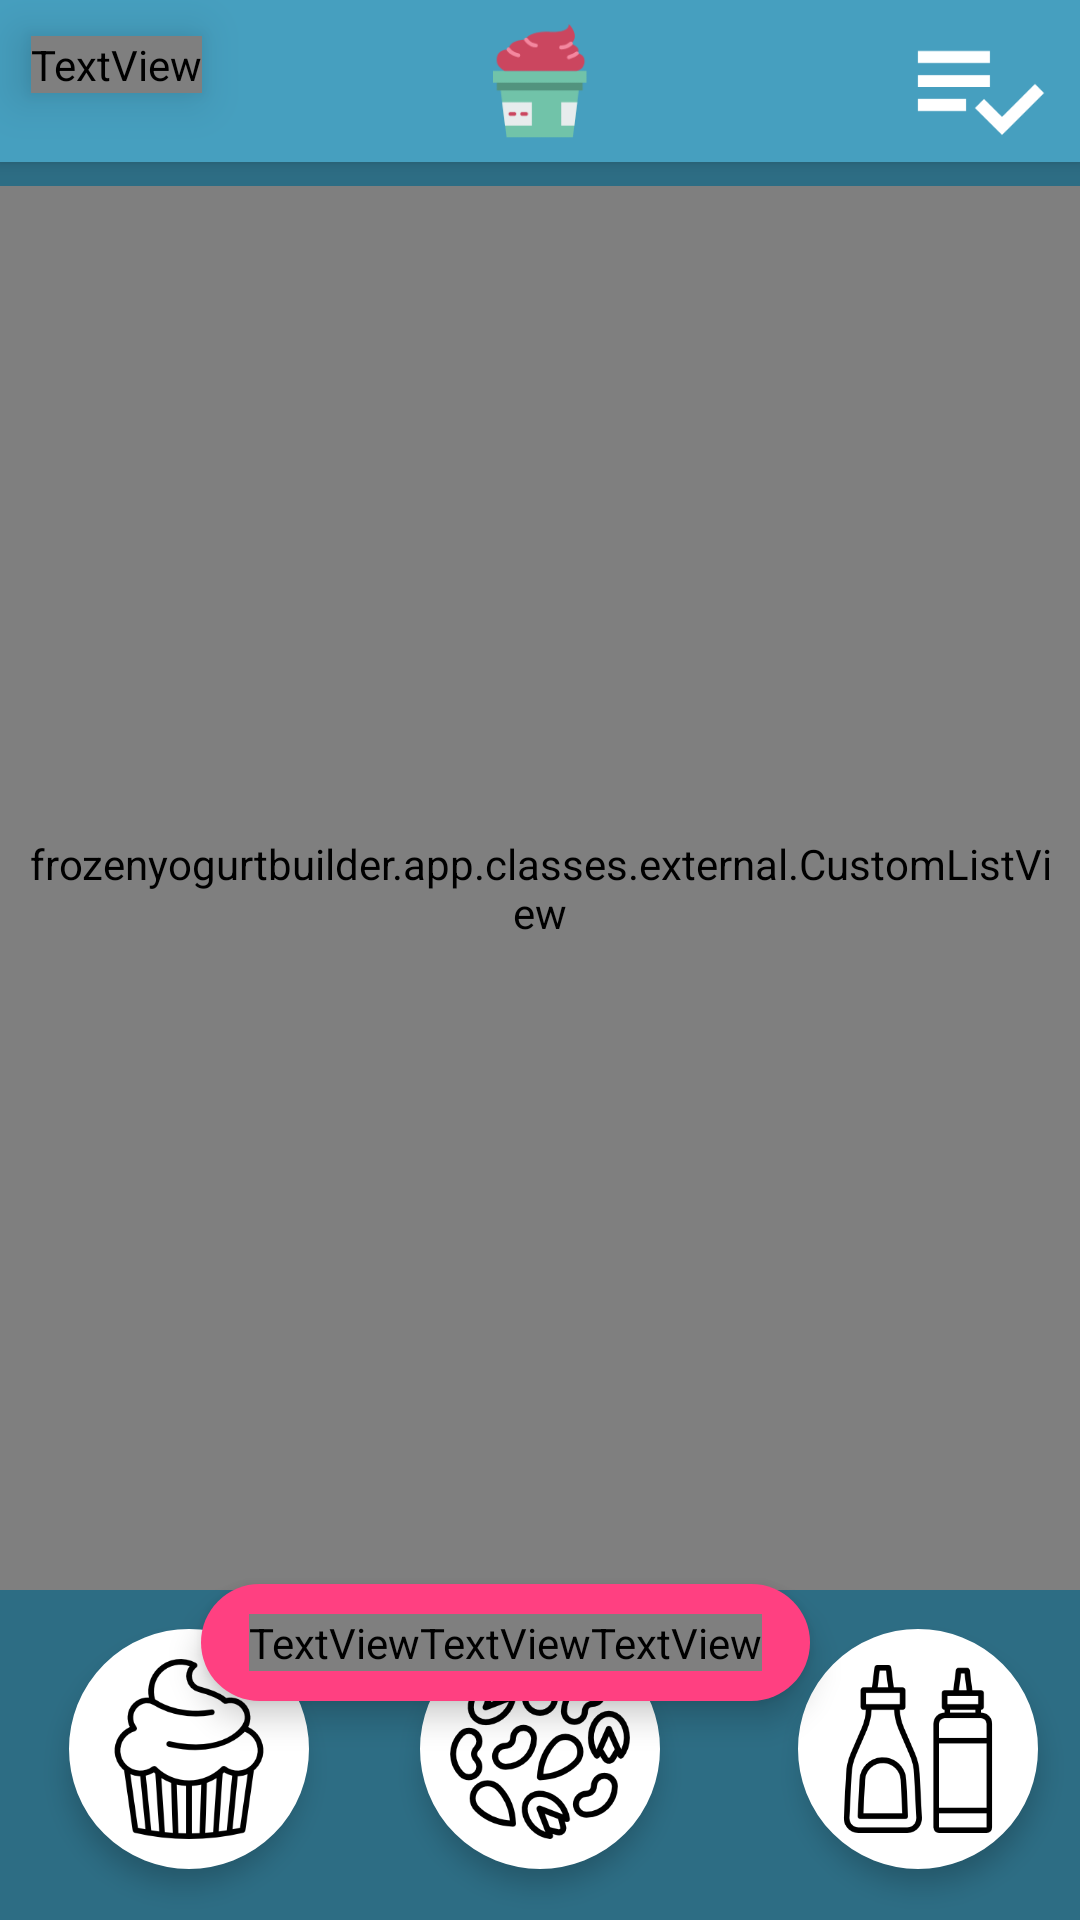

The Android layout XML behind this screen, and the referenced resources:
<!-- AndroidManifest.xml: application theme FrozenYogurtTheme -->
<!-- res/layout/activity_orderprocess.xml -->
<?xml version="1.0" encoding="utf-8"?>
<RelativeLayout xmlns:android="http://schemas.android.com/apk/res/android"
    android:layout_width="match_parent"
    android:layout_height="match_parent"
    android:background="@color/colorPrimaryDark"
    android:elevation="2dp">

    <ProgressBar
        android:id="@+id/progressBar"
        style="?android:attr/progressBarStyle"
        android:layout_width="200dp"
        android:layout_height="200dp"
        android:layout_alignParentTop="true"
        android:layout_centerHorizontal="true"
        android:progressBackgroundTint="@color/colorAccent"
        android:layout_marginTop="158dp" />

    <TextView
        android:id="@+id/showOrderPrice"
        android:layout_width="wrap_content"
        android:layout_height="wrap_content"
        android:layout_alignParentTop="true"
        android:layout_alignStart="@+id/textView_howToInfo"
        android:layout_marginTop="12dp"
        android:elevation="10dp"
        android:fontFamily="@font/pacifico"
        android:text=""
        android:textColor="@color/colorBase"
        android:textSize="18sp" />

    <include
        android:id="@+id/app_header"
        layout="@layout/app_header"
        android:layout_width="match_parent"
        android:layout_height="wrap_content">

    </include>

    <TextView
        android:id="@+id/textView_howToInfo"
        android:layout_width="394dp"
        android:layout_height="83dp"
        android:layout_alignParentTop="true"
        android:layout_alignStart="@+id/btn_addMain"
        android:layout_marginEnd="8dp"
        android:layout_marginStart="-13dp"
        android:layout_marginTop="70dp"
        android:fontFamily="@font/opensans_regular"
        android:text="@string/howToInfoOrderProcess"
        android:textColor="@color/colorBase" />

    <frozenyogurtbuilder.app.classes.external.CustomListView
        android:id="@+id/orderprocess_listview"
        android:layout_width="match_parent"
        android:layout_height="match_parent"
        android:layout_alignParentStart="true"
        android:layout_alignParentTop="true"
        android:layout_marginBottom="110dp"
        android:layout_marginTop="62dp"
        android:divider="@drawable/devider"
        android:paddingEnd="8dp"
        android:paddingStart="8dp" />

    <ImageButton
        android:id="@+id/btn_goTo_orderFinal"
        android:layout_width="48dp"
        android:layout_height="38dp"
        android:layout_alignParentEnd="true"
        android:layout_alignParentTop="true"
        android:layout_marginRight="10dp"
        android:layout_marginTop="10dp"
        android:background="@null"
        android:elevation="3dp"
        android:scaleType="centerCrop"
        android:src="@drawable/ic_playlist_add_check_black_24dp" />

    <ImageButton
        android:id="@+id/btn_addMain"
        android:layout_width="80dp"
        android:layout_height="80dp"
        android:layout_alignParentBottom="true"
        android:layout_alignParentStart="true"
        android:layout_marginBottom="17dp"
        android:layout_marginStart="23dp"
        android:adjustViewBounds="false"
        android:background="@drawable/buttonshape"
        android:cropToPadding="false"
        android:elevation="5dp"
        android:padding="10dp"
        android:scaleType="fitCenter"
        android:src="@drawable/cupcake" />

    <ImageButton
        android:id="@+id/btn_addSauce"
        android:layout_width="80dp"
        android:layout_height="80dp"
        android:layout_alignParentEnd="true"
        android:layout_alignTop="@+id/btn_addMain"
        android:layout_marginEnd="14dp"
        android:background="@drawable/buttonshape"
        android:elevation="5dp"
        android:padding="12dp"
        android:scaleType="centerInside"
        android:src="@drawable/ketchup" />

    <ImageButton
        android:id="@+id/btn_addTopping"
        android:layout_width="80dp"
        android:layout_height="80dp"
        android:layout_alignTop="@+id/btn_addMain"
        android:layout_centerHorizontal="true"
        android:background="@drawable/buttonshape"
        android:elevation="5dp"
        android:padding="10dp"
        android:scaleType="centerInside"
        android:src="@drawable/nuts" />

    <LinearLayout xmlns:android="http://schemas.android.com/apk/res/android"
        android:layout_width="wrap_content"
        android:layout_height="wrap_content"
        android:layout_alignParentBottom="true"
        android:layout_alignParentStart="true"
        android:layout_marginBottom="73dp"
        android:layout_marginStart="67dp"
        android:background="@drawable/rounded_shape"
        android:elevation="6dp"
        android:orientation="horizontal"
        android:paddingLeft="16dp"
        android:paddingRight="16dp">

        <TextView
            android:id="@+id/textView_mainCounter"
            android:layout_width="wrap_content"
            android:layout_height="wrap_content"
            android:fontFamily="@font/opensans_regular"
            android:text="0"
            android:textColor="@color/colorBase" />

        <TextView
            android:id="@+id/textView_counterSlash"
            android:layout_width="wrap_content"
            android:layout_height="wrap_content"
            android:fontFamily="@font/opensans_regular"
            android:text="/"
            android:textColor="@color/colorBase" />

        <TextView
            android:id="@+id/textView_mainCounterSize"
            android:layout_width="wrap_content"
            android:layout_height="wrap_content"
            android:fontFamily="@font/opensans_regular"
            android:text="X"
            android:textColor="@color/colorBase" />

    </LinearLayout>


</RelativeLayout>
<!-- res/layout/app_header.xml (included above) -->
<?xml version="1.0" encoding="utf-8"?>
<android.support.constraint.ConstraintLayout xmlns:android="http://schemas.android.com/apk/res/android"
    xmlns:app="http://schemas.android.com/apk/res-auto"
    android:layout_width="match_parent"
    android:layout_height="55dp"
    android:background="@color/colorPrimary"
    android:elevation="3dp">


    <ImageView
        android:id="@+id/logo_icon"
        android:layout_width="34dp"
        android:layout_height="38dp"
        android:layout_marginBottom="8dp"
        android:layout_marginEnd="8dp"
        android:layout_marginStart="8dp"
        android:layout_marginTop="8dp"
        android:contentDescription="Logo Icon"
        app:layout_constraintBottom_toBottomOf="parent"
        app:layout_constraintEnd_toEndOf="parent"
        app:layout_constraintStart_toStartOf="parent"
        app:layout_constraintTop_toTopOf="parent"
        app:srcCompat="@drawable/logo_icon" />

</android.support.constraint.ConstraintLayout>
<!-- resources referenced by this layout -->
<resources>
  <color name="colorAccent">#ff4081</color>
  <color name="colorBase">#ffffff</color>
  <color name="colorPrimary">#469fbf</color>
  <color name="colorPrimaryDark">#2d6d84</color>
  <!-- drawable buttonshape (drawable) -->
  <?xml version="1.0" encoding="utf-8"?>
  <shape xmlns:android="http://schemas.android.com/apk/res/android" android:shape="rectangle" >
      <corners
          android:radius="100dp"
          />
      <solid
          android:color="@color/colorBase"
          />
      <size
          android:width="100dp"
          android:height="50dp"
          />
      <stroke
          android:width="2dp"
          android:color="#FFFFFF"
          />
  </shape>
  <!-- drawable cupcake: png bitmap (drawable, 10763 bytes) -->
  <!-- drawable devider (drawable-ldpi) -->
  <shape xmlns:android="http://schemas.android.com/apk/res/android"
      android:shape="rectangle">
      <size
          android:width="1dp"
          android:height="5dp" />
      <solid android:color="@color/colorPrimaryDark" />
  </shape>
  <!-- drawable ic_playlist_add_check_black_24dp (drawable) -->
  <vector android:height="100dp" android:tint="#FFFFFF"
      android:viewportHeight="24.0" android:viewportWidth="24.0"
      android:width="100dp" xmlns:android="http://schemas.android.com/apk/res/android">
      <path android:fillColor="#FF000000" android:pathData="M14,10L2,10v2h12v-2zM14,6L2,6v2h12L14,6zM2,16h8v-2L2,14v2zM21.5,11.5L23,13l-6.99,7 -4.51,-4.5L13,14l3.01,3 5.49,-5.5z"/>
  </vector>
  <!-- drawable ketchup: png bitmap (drawable, 7567 bytes) -->
  <!-- drawable logo_icon: png bitmap (drawable-xxxhdpi, 3408 bytes) -->
  <!-- drawable nuts: png bitmap (drawable, 17524 bytes) -->
  <!-- drawable rounded_shape (drawable) -->
  <?xml version="1.0" encoding="utf-8"?>
  <shape xmlns:android="http://schemas.android.com/apk/res/android" android:shape="rectangle">
      <corners
          android:topLeftRadius="100dp"
          android:topRightRadius="100dp"
          android:bottomRightRadius="100dp"
          android:bottomLeftRadius="100dp">
      </corners>
      <solid
          android:color="@color/colorAccent">
      </solid>
      <padding
          android:left="10dp"
          android:top="10dp"
          android:right="10dp"
          android:bottom="10dp" />
  </shape>
  <string name="howToInfoOrderProcess">Nutze die Buttons im unteren Bereich, um einen Frozen Yogurt zu kreieren. Du hast die Auswahl zwischen Hauptzutat, Toppings und Saucen.</string>
  <style name="FrozenYogurtTheme" parent="Theme.AppCompat.Light.NoActionBar">
          <item name="android:statusBarColor">@color/colorPrimary</item>
          <item name="android:navigationBarColor">@color/colorPrimaryDark</item>
          <item name="android:windowBackground">@color/colorPrimary</item>
          <item name="colorPrimary">@color/colorPrimary</item>
          <item name="colorPrimaryDark">@color/colorBase</item>
      </style>
</resources>
